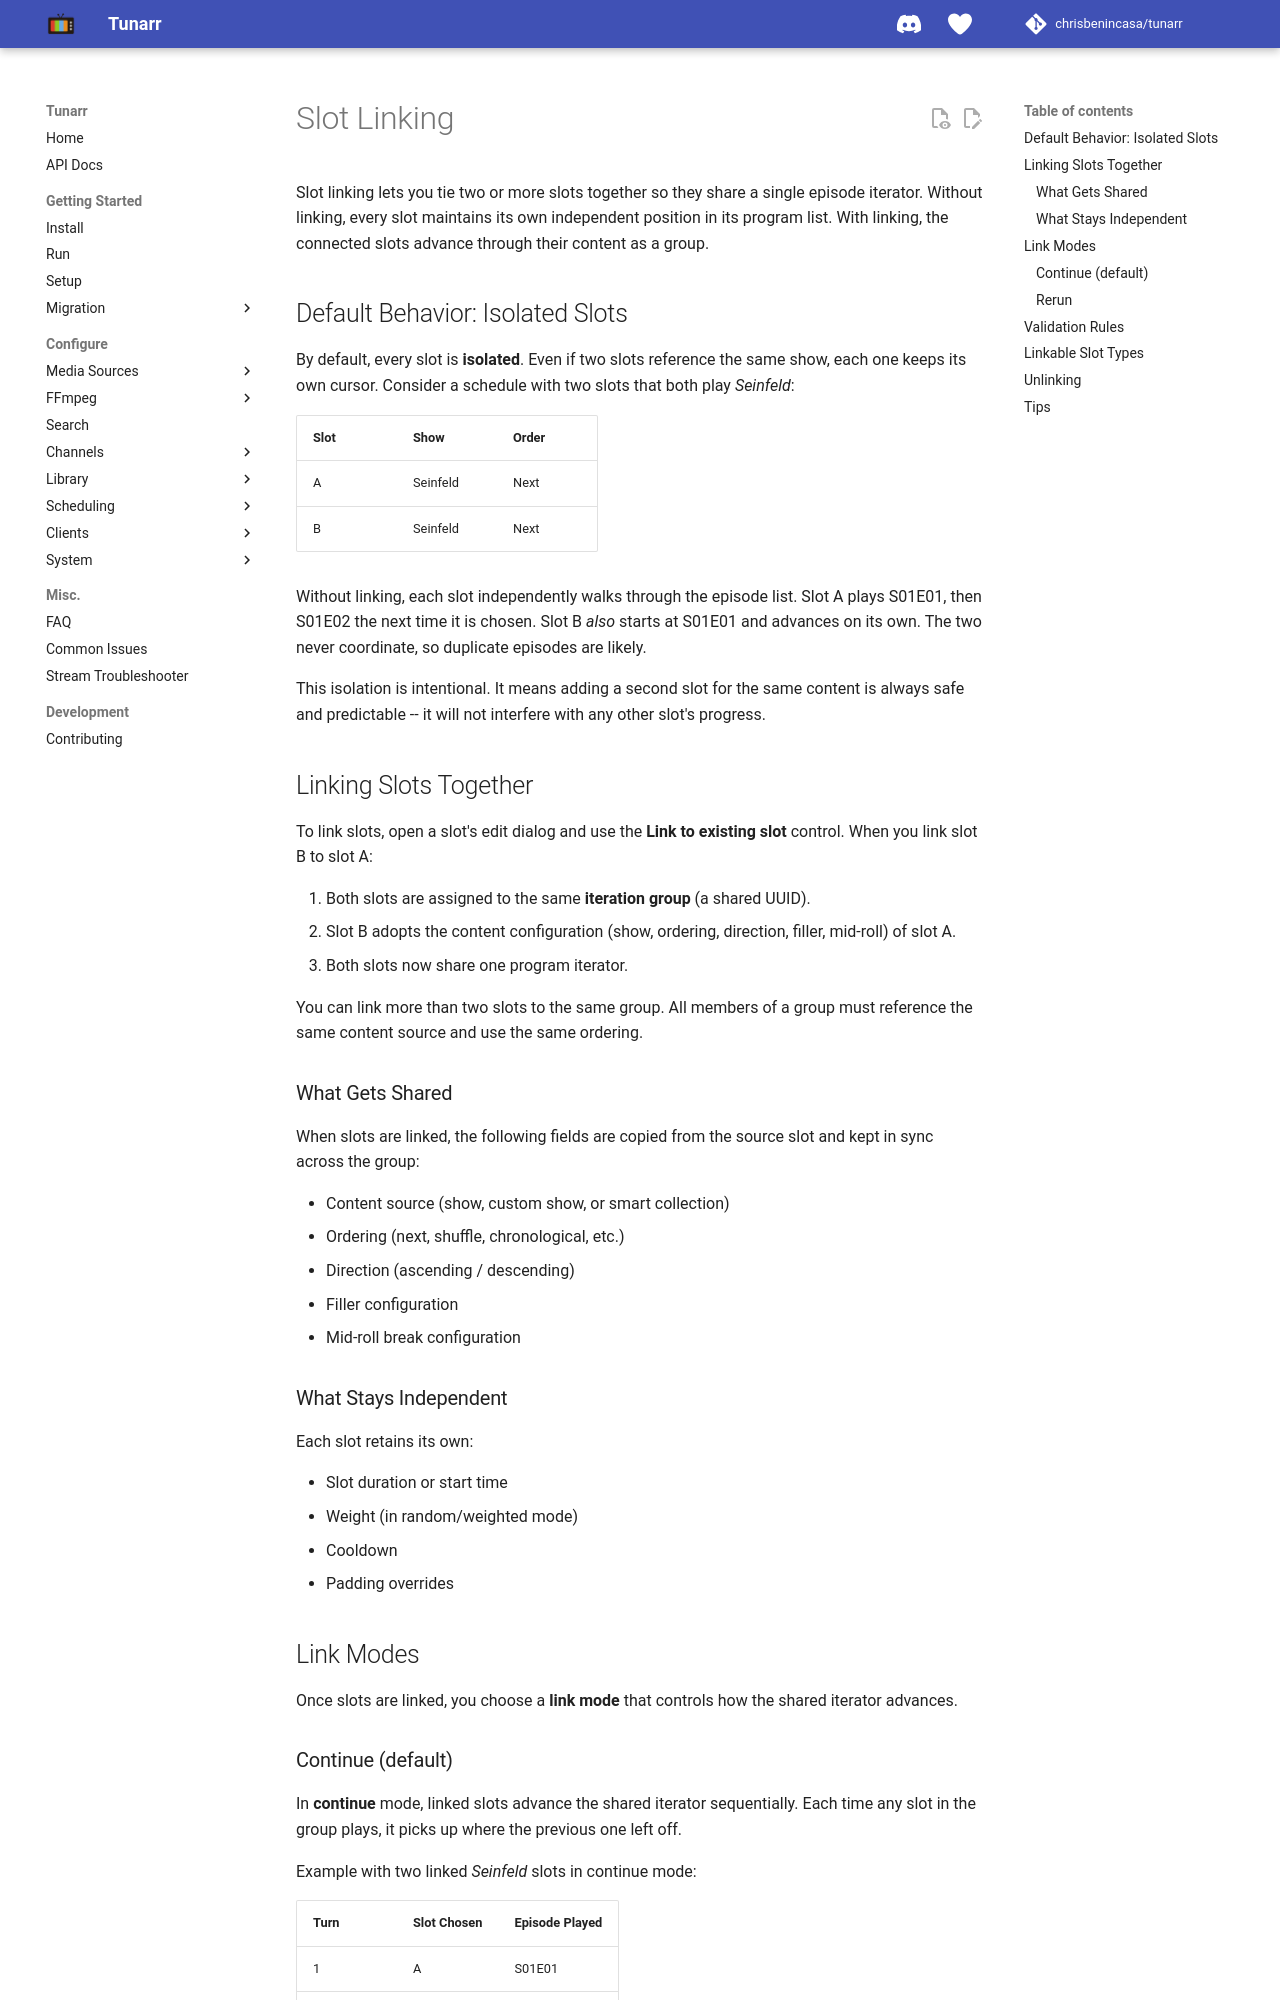

repository: TacoRocket/tunarr · page: configure/scheduling/slot-linking/index.html · generator: mkdocs

# Slot Linking

Slot linking lets you tie two or more slots together so they share a single episode iterator. Without linking, every slot maintains its own independent position in its program list. With linking, the connected slots advance through their content as a group.

## Default Behavior: Isolated Slots

By default, every slot is **isolated**. Even if two slots reference the same show, each one keeps its own cursor. Consider a schedule with two slots that both play *Seinfeld*:

| Slot | Show | Order |
|------|------|-------|
| A | Seinfeld | Next |
| B | Seinfeld | Next |

Without linking, each slot independently walks through the episode list. Slot A plays S01E01, then S01E02 the next time it is chosen. Slot B *also* starts at S01E01 and advances on its own. The two never coordinate, so duplicate episodes are likely.

This isolation is intentional. It means adding a second slot for the same content is always safe and predictable -- it will not interfere with any other slot's progress.

## Linking Slots Together

To link slots, open a slot's edit dialog and use the **Link to existing slot** control. When you link slot B to slot A:

1. Both slots are assigned to the same **iteration group** (a shared UUID).
2. Slot B adopts the content configuration (show, ordering, direction, filler, mid-roll) of slot A.
3. Both slots now share one program iterator.

You can link more than two slots to the same group. All members of a group must reference the same content source and use the same ordering.

### What Gets Shared

When slots are linked, the following fields are copied from the source slot and kept in sync across the group:

- Content source (show, custom show, or smart collection)
- Ordering (next, shuffle, chronological, etc.)
- Direction (ascending / descending)
- Filler configuration
- Mid-roll break configuration

### What Stays Independent

Each slot retains its own:

- Slot duration or start time
- Weight (in random/weighted mode)
- Cooldown
- Padding overrides

## Link Modes

Once slots are linked, you choose a **link mode** that controls how the shared iterator advances.
